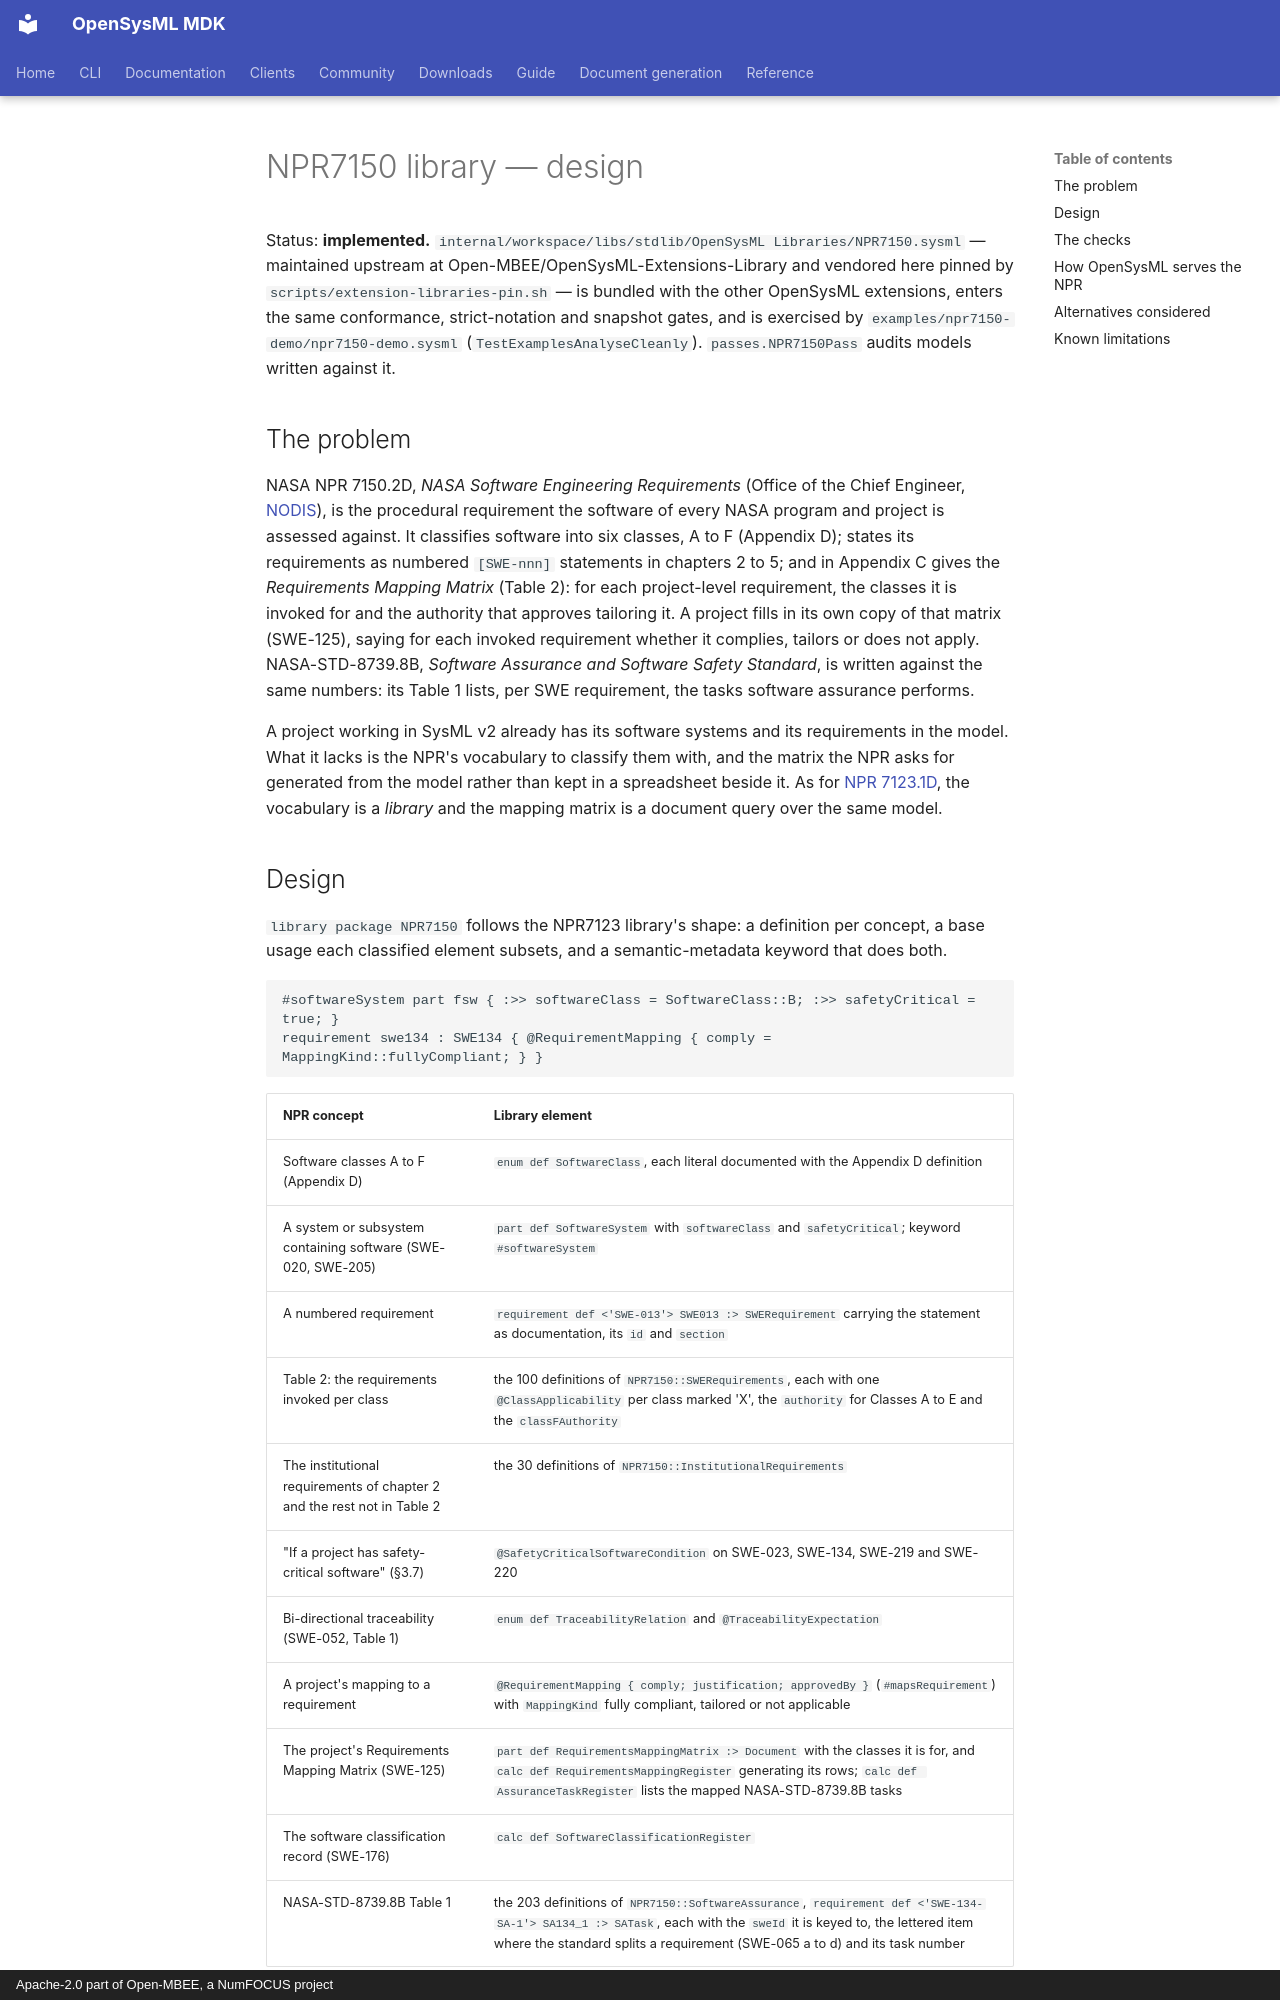

repository: Open-MBEE/OpenSysML · page: project/npr7150-library/index.html · generator: mkdocs · copyright: Apache-2.0 part of Open-MBEE, a NumFOCUS project

# NPR7150 library — design

Status: **implemented.** `internal/workspace/libs/stdlib/OpenSysML Libraries/NPR7150.sysml` —
maintained upstream at Open-MBEE/OpenSysML-Extensions-Library and vendored here pinned by
`scripts/extension-libraries-pin.sh` — is bundled with the other OpenSysML extensions, enters the
same conformance, strict-notation and snapshot gates, and is exercised by
`examples/npr7150-demo/npr7150-demo.sysml` (`TestExamplesAnalyseCleanly`). `passes.NPR7150Pass`
audits models written against it.

## The problem

NASA NPR 7150.2D, *NASA Software Engineering Requirements* (Office of the Chief Engineer,
[NODIS](https://nodis3.gsfc.nasa.gov/displayDir.cfm?Internal_ID=N_PR_7150_002D_&page_name=main)),
is the procedural requirement the software of every NASA program and project is assessed
against. It classifies software into six classes, A to F (Appendix D); states its requirements
as numbered `[SWE-nnn]` statements in chapters 2 to 5; and in Appendix C gives the *Requirements
Mapping Matrix* (Table 2): for each project-level requirement, the classes it is invoked for and
the authority that approves tailoring it. A project fills in its own copy of that matrix
(SWE-125), saying for each invoked requirement whether it complies, tailors or does not apply.
NASA-STD-8739.8B, *Software Assurance and Software Safety Standard*, is written against the same
numbers: its Table 1 lists, per SWE requirement, the tasks software assurance performs.

A project working in SysML v2 already has its software systems and its requirements in the
model. What it lacks is the NPR's vocabulary to classify them with, and the matrix the NPR asks
for generated from the model rather than kept in a spreadsheet beside it. As for
[NPR 7123.1D](npr7123-library.md), the vocabulary is a *library* and the mapping matrix is a
document query over the same model.
